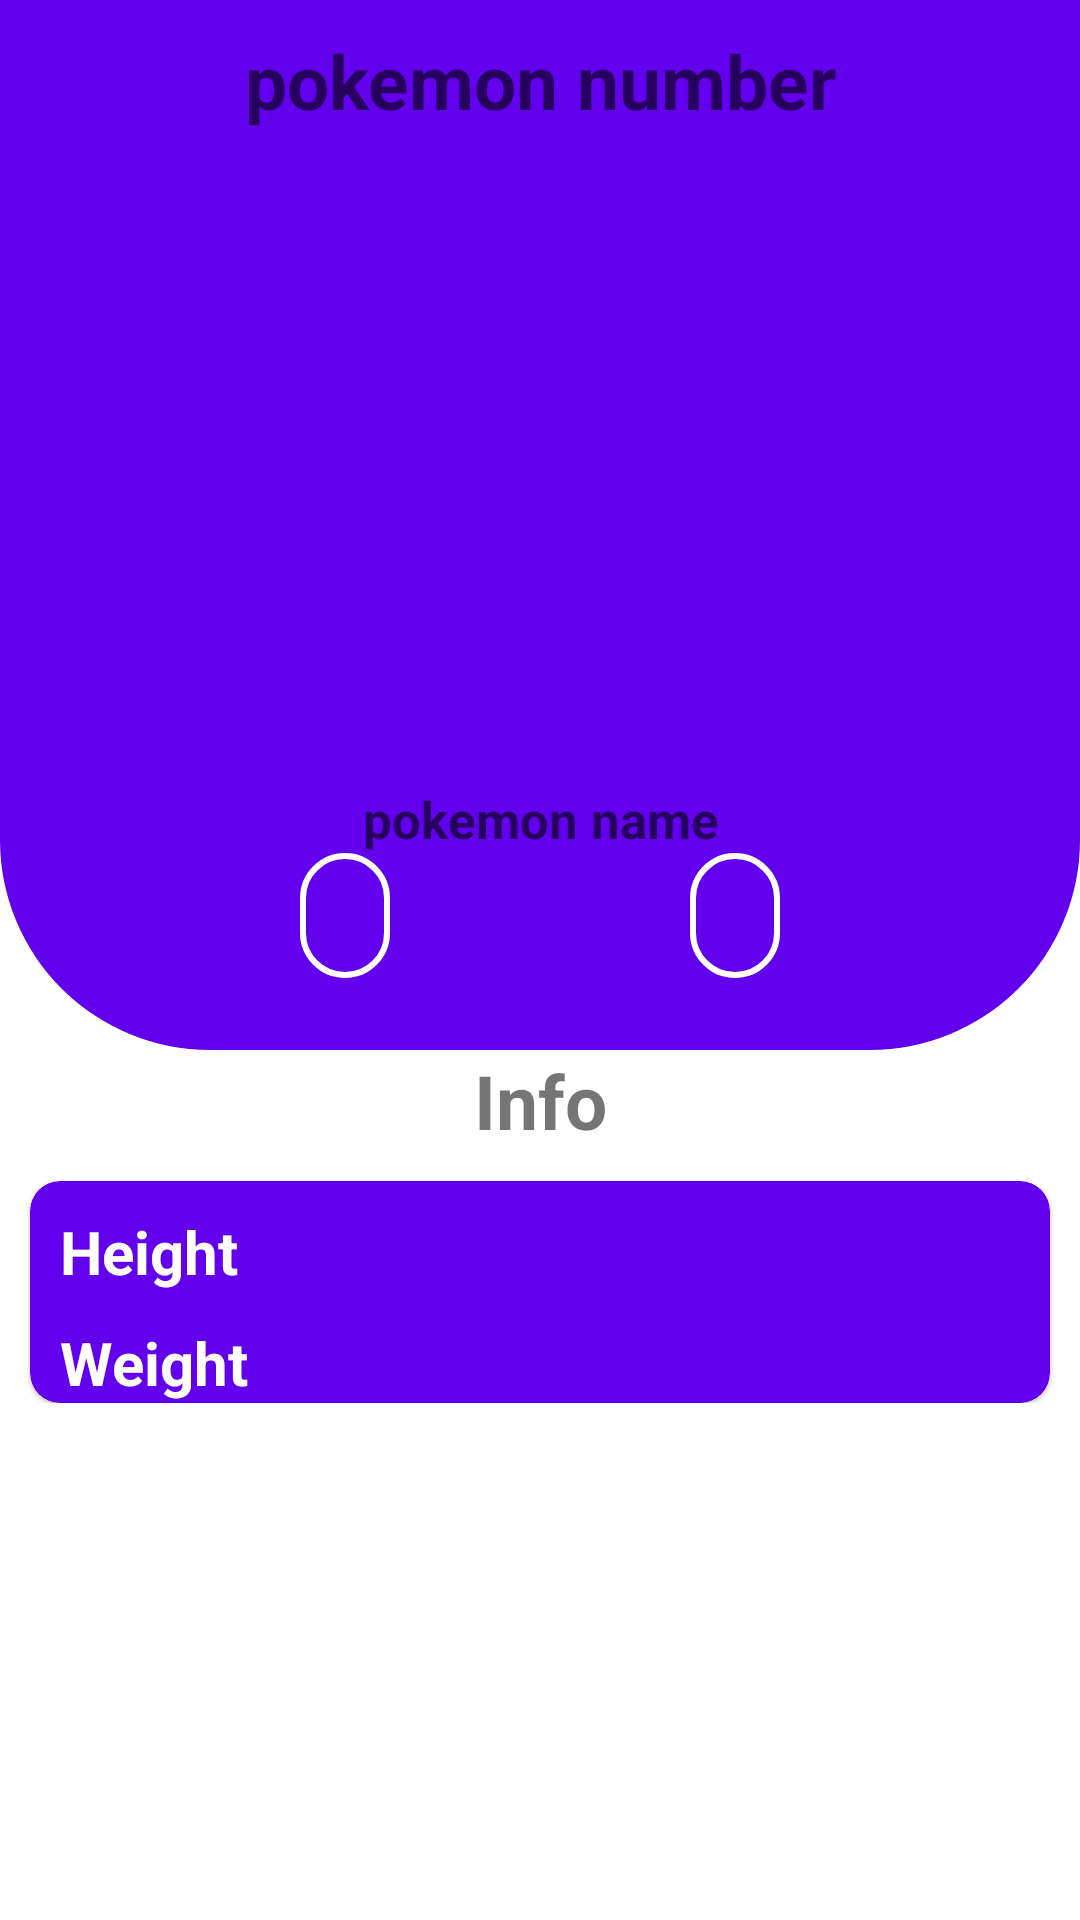

Here is an Android app screen rendered from its layout file. Give the layout XML and the strings, colors and styles it references.
<!-- AndroidManifest.xml: application theme Theme.PokeWiki -->
<!-- res/layout/fragment_details.xml -->
<?xml version="1.0" encoding="utf-8"?>
<layout xmlns:android="http://schemas.android.com/apk/res/android"
    xmlns:tools="http://schemas.android.com/tools"
    xmlns:app="http://schemas.android.com/apk/res-auto">

    <data>

        <variable
            name="details"
            type="com.example.pokewiki.ui.details.DetailsViewModel" />

    </data>

    <androidx.core.widget.NestedScrollView
        android:layout_width="match_parent"
        android:layout_height="match_parent"
        tools:context=".ui.details.DetailsFragment">

        <androidx.constraintlayout.widget.ConstraintLayout
            android:layout_width="match_parent"
            android:layout_height="match_parent"
            android:layout_marginBottom="32sp"
            android:paddingBottom="32sp">

            <com.google.android.material.imageview.ShapeableImageView
                android:id="@+id/shapeImageDetail"
                android:layout_width="match_parent"
                android:layout_height="350sp"
                android:background="@color/design_default_color_primary"
                app:layout_constraintEnd_toEndOf="parent"
                app:layout_constraintStart_toStartOf="parent"
                app:layout_constraintTop_toTopOf="parent"
                app:shapeAppearanceOverlay="@style/ShapeAppearanceOverlay.CardView"/>

            <TextView
                android:id="@+id/pokemonNumberTextView"
                android:layout_width="0sp"
                android:layout_height="wrap_content"
                android:layout_marginStart="10dp"
                android:layout_marginTop="10dp"
                android:layout_marginEnd="10dp"
                android:gravity="center"
                android:maxLines="1"
                android:textColor="@color/white"
                android:textSize="25sp"
                android:textStyle="bold"
                app:layout_constraintEnd_toEndOf="parent"
                app:layout_constraintStart_toStartOf="parent"
                app:layout_constraintTop_toTopOf="parent"
                android:hint="@string/pokemon_number"/>

            <ImageView
                android:id="@+id/pokemonDetailsImage"
                android:contentDescription="@string/pokemon_details_image"
                android:layout_width="200sp"
                android:layout_height="200sp"
                android:layout_marginStart="10dp"
                android:layout_marginTop="10dp"
                android:layout_marginEnd="10dp"
                android:scaleType="fitXY"
                app:layout_constraintEnd_toEndOf="parent"
                app:layout_constraintHorizontal_bias="0.423"
                app:layout_constraintStart_toStartOf="parent"
                app:layout_constraintTop_toBottomOf="@+id/pokemonNumberTextView"
                tools:src="@tools:sample/backgrounds/scenic"/>

            <TextView
                android:id="@+id/pokemonDetailsName"
                android:layout_width="0sp"
                android:layout_height="wrap_content"
                android:layout_marginStart="10dp"
                android:layout_marginTop="8dp"
                android:layout_marginEnd="10dp"
                android:ellipsize="marquee"
                android:gravity="center"
                android:marqueeRepeatLimit="marquee_forever"
                android:maxLines="1"
                android:scrollHorizontally="true"
                android:textColor="@color/white"
                android:textSize="17sp"
                android:textStyle="bold"
                app:layout_constraintEnd_toEndOf="parent"
                app:layout_constraintStart_toStartOf="parent"
                app:layout_constraintTop_toBottomOf="@+id/pokemonDetailsImage"
                android:hint="@string/pokemon_name"/>

            <TextView
                android:id="@+id/pokemonTypeOne"
                android:layout_width="wrap_content"
                android:layout_height="wrap_content"
                android:background="@drawable/ic_pokemon_types_round"
                android:paddingHorizontal="15sp"
                android:paddingVertical="4dp"
                android:textColor="@color/white"
                android:textSize="25sp"
                android:textStyle="bold"
                app:layout_constraintEnd_toStartOf="@+id/pokemonTypeTwo"
                app:layout_constraintStart_toStartOf="parent"
                app:layout_constraintTop_toBottomOf="@+id/pokemonDetailsName"
                tools:text="Poison" />

            <TextView
                android:id="@+id/pokemonTypeTwo"
                android:layout_width="wrap_content"
                android:layout_height="wrap_content"
                android:background="@drawable/ic_pokemon_types_round"
                android:paddingHorizontal="15sp"
                android:paddingVertical="4dp"
                android:textColor="@color/white"
                android:textSize="25sp"
                android:textStyle="bold"
                app:layout_constraintEnd_toEndOf="parent"
                app:layout_constraintStart_toEndOf="@+id/pokemonTypeOne"
                app:layout_constraintTop_toBottomOf="@+id/pokemonDetailsName"
                tools:text="Poison" />

            <TextView
                android:id="@+id/basicInfoTextView"
                android:layout_width="wrap_content"
                android:layout_height="wrap_content"
                android:text="@string/info"
                android:textSize="25sp"
                android:textStyle="bold"
                app:layout_constraintEnd_toEndOf="parent"
                app:layout_constraintStart_toStartOf="parent"
                app:layout_constraintTop_toBottomOf="@+id/shapeImageDetail" />

            <com.google.android.material.card.MaterialCardView
                android:layout_width="0sp"
                android:layout_height="wrap_content"
                android:layout_margin="10sp"
                android:elevation="10sp"
                app:cardBackgroundColor="@color/design_default_color_primary"
                app:cardCornerRadius="10sp"
                app:layout_constraintEnd_toEndOf="parent"
                app:layout_constraintStart_toStartOf="parent"
                app:layout_constraintTop_toBottomOf="@+id/basicInfoTextView">

                <RelativeLayout
                    android:layout_width="wrap_content"
                    android:layout_height="wrap_content">

                    <TextView
                        android:id="@+id/pokemonHeight"
                        android:layout_width="wrap_content"
                        android:layout_height="wrap_content"
                        android:layout_alignParentStart="true"
                        android:layout_alignParentTop="true"
                        android:layout_marginStart="10dp"
                        android:layout_marginTop="10dp"
                        android:layout_marginEnd="10dp"
                        android:text="@string/height"
                        android:textColor="@color/white"
                        android:textSize="20sp"
                        android:textStyle="bold" />

                    <TextView
                        android:id="@+id/heightDetail"
                        android:layout_width="wrap_content"
                        android:layout_height="wrap_content"
                        android:layout_alignParentTop="true"
                        android:layout_alignParentEnd="true"
                        android:layout_marginStart="10dp"
                        android:layout_marginTop="10dp"
                        android:layout_marginEnd="10dp"
                        android:textColor="@color/white"
                        android:textSize="20sp"
                        android:textStyle="bold"
                        tools:text="100" />

                    <TextView
                        android:id="@+id/pokemonWeight"
                        android:layout_width="wrap_content"
                        android:layout_height="wrap_content"
                        android:layout_below="@+id/pokemonHeight"
                        android:layout_marginStart="10dp"
                        android:layout_marginTop="10dp"
                        android:layout_marginEnd="10dp"
                        android:text="@string/weight"
                        android:textColor="@color/white"
                        android:textSize="20sp"
                        android:textStyle="bold" />

                    <TextView
                        android:id="@+id/weightDetail"
                        android:layout_width="wrap_content"
                        android:layout_height="wrap_content"
                        android:layout_below="@+id/heightDetail"
                        android:layout_alignParentEnd="true"
                        android:layout_marginStart="10dp"
                        android:layout_marginTop="10dp"
                        android:layout_marginEnd="10dp"
                        android:textColor="@color/white"
                        android:textSize="20sp"
                        android:textStyle="bold"
                        tools:text="100 cm" />
                </RelativeLayout>

            </com.google.android.material.card.MaterialCardView>



        </androidx.constraintlayout.widget.ConstraintLayout>

    </androidx.core.widget.NestedScrollView>

</layout>
<!-- resources referenced by this layout -->
<resources>
  <!-- drawable ic_pokemon_types_round (drawable) -->
  <?xml version="1.0" encoding="utf-8"?>
  <shape xmlns:android="http://schemas.android.com/apk/res/android">
  
      <stroke
          android:width="2dp"
          android:color="@color/white" />
  
      <corners
          android:radius="16dp" />
  
  </shape>
  <string name="height">Height</string>
  <string name="info">Info</string>
  <string name="pokemon_details_image">Pokemon details image</string>
  <string name="pokemon_name">pokemon name</string>
  <string name="pokemon_number">pokemon number</string>
  <string name="weight">Weight</string>
  <style name="ShapeAppearanceOverlay.CardView" parent="">
          <item name="cornerFamilyBottomLeft">rounded</item>
          <item name="cornerFamilyBottomRight">rounded</item>
          <item name="cornerSizeBottomLeft">20%</item>
          <item name="cornerSizeBottomRight">20%</item>
      </style>
  <style name="Theme.PokeWiki" parent="Theme.MaterialComponents.DayNight.DarkActionBar">
          
          <item name="colorPrimary">@color/purple_500</item>
          <item name="colorPrimaryVariant">@color/purple_700</item>
          <item name="colorOnPrimary">@color/white</item>
          
          <item name="colorSecondary">@color/teal_200</item>
          <item name="colorSecondaryVariant">@color/teal_700</item>
          <item name="colorOnSecondary">@color/black</item>
          
          <item name="android:statusBarColor">?attr/colorPrimaryVariant</item>
          
      </style>
  <!-- not gathered from this repository: default colours our renderer supplied (Android Studio template values) -->
  <color name="purple_500">#FF6200EE</color>
  <color name="purple_700">#FF3700B3</color>
  <color name="teal_200">#FF03DAC5</color>
  <color name="teal_700">#FF018786</color>
  <color name="black">#FF000000</color>
  <color name="white">#FFFFFFFF</color>
</resources>
